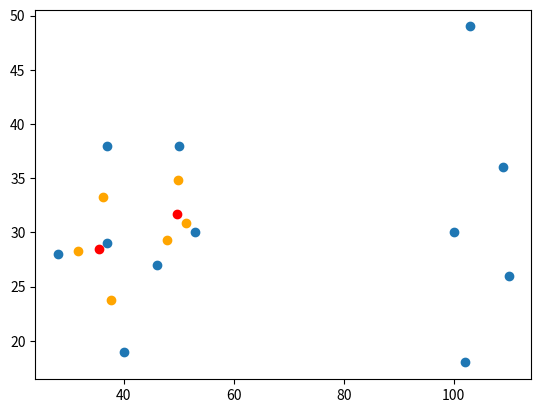

The script that saved this image:
# Created by [Yuexiong Ding] at 2018/4/12
# 
#

import matplotlib.pyplot as plt


x = [37, 50, 28, 102, 110, 46, 109, 53, 40, 103, 37, 100]
y = [29, 38, 28, 18, 26, 27, 36, 30, 19, 49, 38, 30]

mean_x = [49.66666667, 35.5]
# mean_x2 = []
mean_y = [31.66666667, 28.5]
# mean_y2 = [28.5]

rep_x = [47.83333334, 51.33333334, 49.83333334]
rep_y = [29.33333334, 30.83333334, 34.83333334]

rep_x2 = [37.75, 36.25, 31.75]
rep_y2 = [23.75, 33.25, 28.25]

plt.scatter(x, y)
plt.scatter(mean_x, mean_y, c='red')
plt.scatter(rep_x, rep_y, c='orange')
plt.scatter(rep_x2, rep_y2, c='orange')
plt.show()


